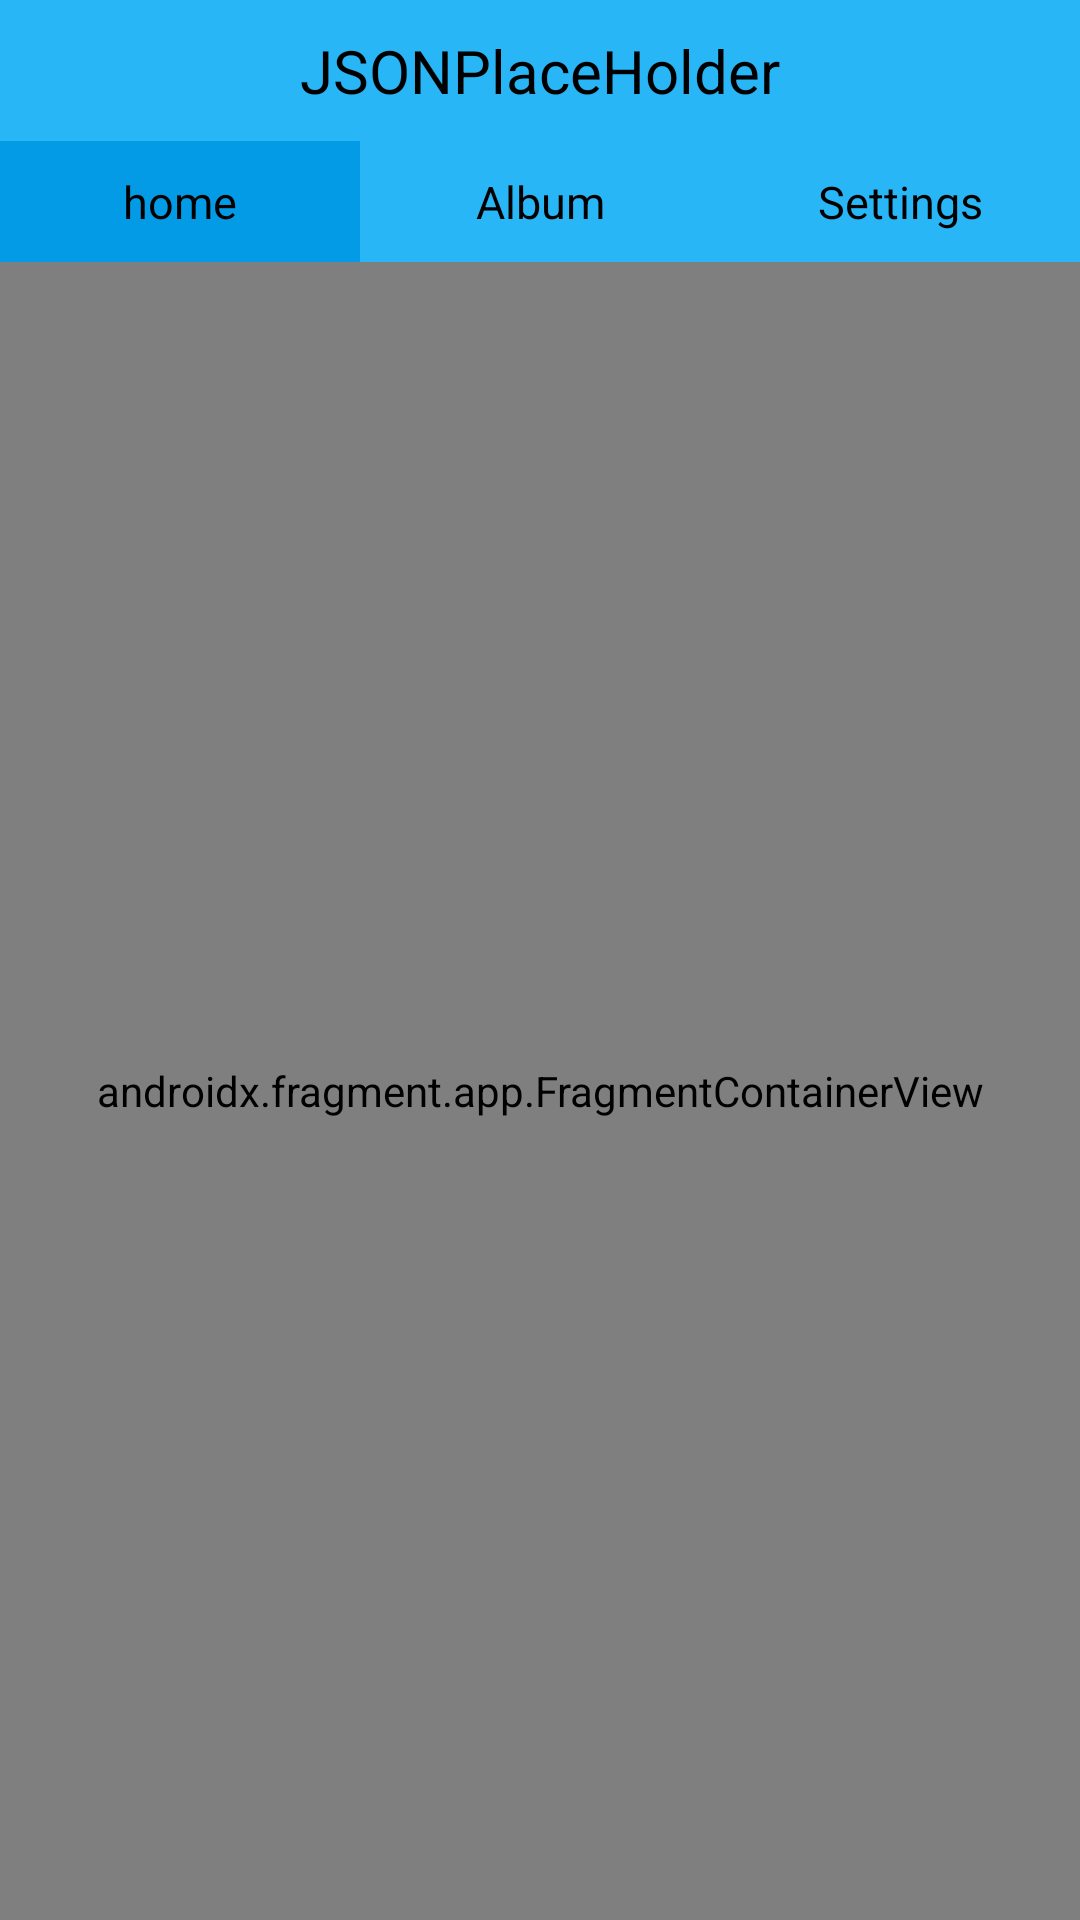

Here is an Android app screen rendered from its layout file. Give the layout XML and the strings, colors and styles it references.
<!-- AndroidManifest.xml: application theme Theme.JSONPlaceholder -->
<!-- res/layout/activity_main.xml -->
<?xml version="1.0" encoding="utf-8"?>
<androidx.constraintlayout.widget.ConstraintLayout xmlns:android="http://schemas.android.com/apk/res/android"
    xmlns:app="http://schemas.android.com/apk/res-auto"
    xmlns:tools="http://schemas.android.com/tools"
    android:layout_width="match_parent"
    android:layout_height="match_parent"
    tools:context=".MainActivity">

    <androidx.constraintlayout.widget.ConstraintLayout
        android:id="@+id/constraintLayout"
        android:layout_width="match_parent"
        android:layout_height="wrap_content"
        app:layout_constraintEnd_toEndOf="parent"
        app:layout_constraintHorizontal_bias="1.0"
        app:layout_constraintStart_toStartOf="parent"
        android:background="@color/backgroundColor"
        app:layout_constraintTop_toTopOf="parent">

        <com.google.android.material.textview.MaterialTextView
            android:id="@+id/tv_title"
            android:layout_width="match_parent"
            android:layout_height="wrap_content"
            android:gravity="center"
            android:padding="10dp"
            android:text="@string/jsonPlaceholder"
            android:textAlignment="center"
            android:textColor="@color/textColor"
            android:textSize="20sp"
            android:background="@color/cardBgColor"
            app:layout_constraintEnd_toEndOf="parent"
            app:layout_constraintHorizontal_bias="0.5"
            app:layout_constraintStart_toStartOf="parent"
            app:layout_constraintTop_toTopOf="parent" />

        <com.google.android.material.textview.MaterialTextView
            android:id="@+id/tv_home"
            android:layout_width="0dp"
            android:layout_height="wrap_content"
            android:text="@string/home"
            android:padding="10dp"
            android:textAlignment="center"
            android:textColor="@color/textColor"
            android:textSize="15sp"
            android:gravity="center"
            android:background="@color/cardSelectColor"
            app:layout_constraintBottom_toBottomOf="parent"
            app:layout_constraintEnd_toStartOf="@+id/tv_album"
            app:layout_constraintHorizontal_bias="0.5"
            app:layout_constraintStart_toStartOf="parent"
            app:layout_constraintTop_toBottomOf="@+id/tv_title" />

        <com.google.android.material.textview.MaterialTextView
            android:id="@+id/tv_album"
            android:layout_width="0dp"
            android:layout_height="wrap_content"
            android:text="@string/album"
            android:padding="10dp"
            android:textAlignment="center"
            android:textColor="@color/textColor"
            android:textSize="15sp"
            android:gravity="center"
            android:background="@color/cardBgColor"
            app:layout_constraintBottom_toBottomOf="parent"
            app:layout_constraintEnd_toStartOf="@+id/tv_settings"
            app:layout_constraintHorizontal_bias="0.5"
            app:layout_constraintStart_toEndOf="@+id/tv_home"
            app:layout_constraintTop_toBottomOf="@+id/tv_title" />

        <com.google.android.material.textview.MaterialTextView
            android:id="@+id/tv_settings"
            android:layout_width="0dp"
            android:layout_height="wrap_content"
            android:text="@string/settings"
            android:padding="10dp"
            android:textAlignment="center"
            android:textColor="@color/textColor"
            android:textSize="15sp"
            android:gravity="center"
            android:background="@color/cardBgColor"
            app:layout_constraintBottom_toBottomOf="parent"
            app:layout_constraintEnd_toEndOf="parent"
            app:layout_constraintHorizontal_bias="0.5"
            app:layout_constraintStart_toEndOf="@+id/tv_album"
            app:layout_constraintTop_toBottomOf="@+id/tv_title" />

    </androidx.constraintlayout.widget.ConstraintLayout>

    <androidx.fragment.app.FragmentContainerView
        android:id="@+id/fragmentContainerView"
        android:name="androidx.navigation.fragment.NavHostFragment"
        android:layout_width="match_parent"
        android:layout_height="0dp"
        app:defaultNavHost="true"
        app:layout_constraintBottom_toBottomOf="parent"
        app:layout_constraintEnd_toEndOf="parent"
        app:layout_constraintHorizontal_bias="0.5"
        app:layout_constraintStart_toStartOf="parent"
        app:layout_constraintTop_toBottomOf="@+id/constraintLayout"
        app:navGraph="@navigation/main_navigation" />
</androidx.constraintlayout.widget.ConstraintLayout>
<!-- resources referenced by this layout -->
<resources>
  <color name="backgroundColor">#FFFFFFFF</color>
  <color name="cardBgColor">#29B6F6</color>
  <color name="cardSelectColor">#039BE5</color>
  <color name="textColor">#FF000000</color>
  <string name="album">Album</string>
  <string name="home">home</string>
  <string name="jsonPlaceholder">JSONPlaceHolder</string>
  <string name="settings">Settings</string>
  <style name="Theme.JSONPlaceholder" parent="Theme.MaterialComponents.DayNight.NoActionBar">
          
          <item name="colorPrimary">@color/purple_500</item>
          <item name="colorPrimaryVariant">@color/purple_700</item>
          <item name="colorOnPrimary">@color/white</item>
          
          <item name="colorSecondary">@color/teal_200</item>
          <item name="colorSecondaryVariant">@color/teal_700</item>
          <item name="colorOnSecondary">@color/black</item>
          
          <item name="android:statusBarColor" tools:targetApi="l">?attr/colorPrimaryVariant</item>
          
      </style>
  <color name="purple_500">#FF6200EE</color>
  <color name="purple_700">#FF3700B3</color>
  <color name="white">#FFFFFFFF</color>
  <color name="teal_200">#FF03DAC5</color>
  <color name="teal_700">#FF018786</color>
  <color name="black">#FF000000</color>
</resources>
